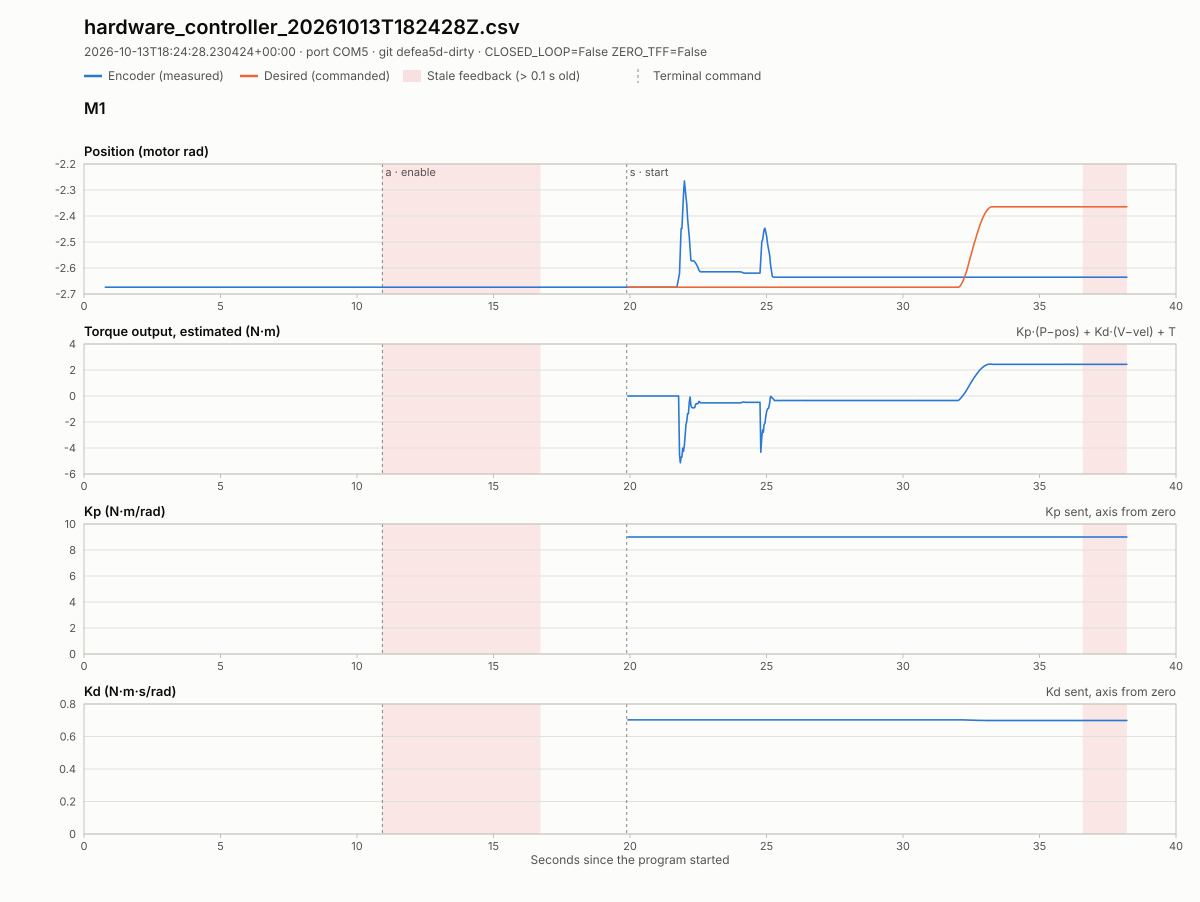

The file beside this chart, header and first rows:
host_time_utc, wall_time_s, tick, simulation_time_s, mode, control_state, contact_count, m1_encoder_position_rad, m1_encoder_velocity_rad_s, m1_feedback_age_s, m2_encoder_position_rad, m2_encoder_velocity_rad_s, m2_feedback_age_s, m3_encoder_position_rad, m3_encoder_velocity_rad_s, m3_feedback_age_s, m4_encoder_position_rad, m4_encoder_velocity_rad_s, m4_feedback_age_s, m1_cmd_position_rad, m1_cmd_velocity_rad_s, m1_cmd_kp, m1_cmd_kd, m1_cmd_tau_ff_nm
2026-10-13T18:24:29.198478+00:00, 0.7799, 0, 0.0, hardware, IDLE, 0, -2.674, 0.0, 0.007483, , , , , , , , , , , , , , 
2026-10-13T18:24:29.219478+00:00, 0.8009, 1, 0.0, hardware, IDLE, 0, -2.674, 0.0, 0.01078, , , , , , , , , , , , , , 
2026-10-13T18:24:29.227658+00:00, 0.8091, 2, 0.0, hardware, IDLE, 0, -2.674, 0.0, 0.01915, , , , , , , , , , , , , , 
2026-10-13T18:24:29.236151+00:00, 0.8177, 3, 0.0, hardware, IDLE, 0, -2.674, 0.0, 0.005438, , , , , , , , , , , , , , 
2026-10-13T18:24:29.248164+00:00, 0.8296, 4, 0.0, hardware, IDLE, 0, -2.674, 0.0, 0.0172, , , , , , , , , , , , , , 
2026-10-13T18:24:29.266159+00:00, 0.8474, 5, 0.0, hardware, IDLE, 0, -2.674, 0.0, 0.01758, , , , , , , , , , , , , , 
2026-10-13T18:24:29.274166+00:00, 0.8559, 6, 0.0, hardware, IDLE, 0, -2.674, 0.0, 0.00382, , , , , , , , , , , , , , 
2026-10-13T18:24:29.284683+00:00, 0.8658, 7, 0.0, hardware, IDLE, 0, -2.674, 0.0, 0.01374, , , , , , , , , , , , , , 
2026-10-13T18:24:29.297687+00:00, 0.8791, 8, 0.0, hardware, IDLE, 0, -2.674, 0.0, 0.009174, , , , , , , , , , , , , , 
2026-10-13T18:24:29.307756+00:00, 0.8889, 9, 0.0, hardware, IDLE, 0, -2.674, 0.0, 0.01901, , , , , , , , , , , , , , 
2026-10-13T18:24:29.317756+00:00, 0.8993, 10, 0.0, hardware, IDLE, 0, -2.674, 0.0, 0.007699, , , , , , , , , , , , , , 
2026-10-13T18:24:29.331757+00:00, 0.9131, 11, 0.0, hardware, IDLE, 0, -2.674, 0.0, 0.0003645, , , , , , , , , , , , , , 
2026-10-13T18:24:29.340756+00:00, 0.9224, 12, 0.0, hardware, IDLE, 0, -2.674, 0.0, 0.00986, , , , , , , , , , , , , , 
2026-10-13T18:24:29.360761+00:00, 0.942, 13, 0.0, hardware, IDLE, 0, -2.674, 0.0, 0.01129, , , , , , , , , , , , , , 
2026-10-13T18:24:29.368764+00:00, 0.9501, 14, 0.0, hardware, IDLE, 0, -2.674, 0.0, 0.01926, , , , , , , , , , , , , , 
2026-10-13T18:24:29.377765+00:00, 0.9586, 15, 0.0, hardware, IDLE, 0, -2.674, 0.0, 0.006187, , , , , , , , , , , , , , 
2026-10-13T18:24:29.391283+00:00, 0.9727, 16, 0.0, hardware, IDLE, 0, -2.674, 0.0, 0.0003409, , , , , , , , , , , , , , 
2026-10-13T18:24:29.406284+00:00, 0.9876, 17, 0.0, hardware, IDLE, 0, -2.674, 0.0, 0.01536, , , , , , , , , , , , , , 
2026-10-13T18:24:29.417512+00:00, 0.9986, 18, 0.0, hardware, IDLE, 0, -2.674, 0.0, 0.007561, , , , , , , , , , , , , , 
2026-10-13T18:24:29.426111+00:00, 1.007, 19, 0.0, hardware, IDLE, 0, -2.674, 0.0, 0.0166, , , , , , , , , , , , , , 
2026-10-13T18:24:29.437479+00:00, 1.019, 20, 0.0, hardware, IDLE, 0, -2.674, 0.0, 0.007339, , , , , , , , , , , , , , 
2026-10-13T18:24:29.453996+00:00, 1.035, 21, 0.0, hardware, IDLE, 0, -2.674, 0.0, 0.002161, , , , , , , , , , , , , , 
2026-10-13T18:24:29.463998+00:00, 1.046, 22, 0.0, hardware, IDLE, 0, -2.674, 0.0, 0.01348, , , , , , , , , , , , , , 
2026-10-13T18:24:29.474082+00:00, 1.055, 23, 0.0, hardware, IDLE, 0, -2.674, 0.0, 0.00396, , , , , , , , , , , , , , 
2026-10-13T18:24:29.483592+00:00, 1.065, 24, 0.0, hardware, IDLE, 0, -2.674, 0.0, 0.01447, , , , , , , , , , , , , , 
2026-10-13T18:24:29.498676+00:00, 1.08, 25, 0.0, hardware, IDLE, 0, -2.674, 0.0, 0.008279, , , , , , , , , , , , , , 
2026-10-13T18:24:29.509678+00:00, 1.091, 26, 0.0, hardware, IDLE, 0, -2.674, 0.0, 0.01963, , , , , , , , , , , , , , 
2026-10-13T18:24:29.520897+00:00, 1.102, 27, 0.0, hardware, IDLE, 0, -2.674, 0.0, 0.008404, , , , , , , , , , , , , , 
2026-10-13T18:24:29.543875+00:00, 1.125, 28, 0.0, hardware, IDLE, 0, -2.674, 0.0, 0.01416, , , , , , , , , , , , , , 
2026-10-13T18:24:29.555145+00:00, 1.136, 29, 0.0, hardware, IDLE, 0, -2.674, 0.0, 0.005121, , , , , , , , , , , , , , 
2026-10-13T18:24:29.565879+00:00, 1.148, 30, 0.0, hardware, IDLE, 0, -2.674, 0.0, 0.01662, , , , , , , , , , , , , , 
2026-10-13T18:24:29.576900+00:00, 1.158, 31, 0.0, hardware, IDLE, 0, -2.674, 0.0, 0.006299, , , , , , , , , , , , , , 
2026-10-13T18:24:29.585420+00:00, 1.167, 32, 0.0, hardware, IDLE, 0, -2.674, 0.0, 0.01488, , , , , , , , , , , , , , 
2026-10-13T18:24:29.594419+00:00, 1.176, 33, 0.0, hardware, IDLE, 0, -2.674, 0.0, 0.006002, , , , , , , , , , , , , , 
2026-10-13T18:24:29.603421+00:00, 1.185, 34, 0.0, hardware, IDLE, 0, -2.674, 0.0, 0.0149, , , , , , , , , , , , , , 
2026-10-13T18:24:29.622419+00:00, 1.204, 35, 0.0, hardware, IDLE, 0, -2.674, 0.0, 0.01202, , , , , , , , , , , , , , 
2026-10-13T18:24:29.631420+00:00, 1.212, 36, 0.0, hardware, IDLE, 0, -2.674, 0.0, 0.002472, , , , , , , , , , , , , , 
2026-10-13T18:24:29.639419+00:00, 1.22, 37, 0.0, hardware, IDLE, 0, -2.674, 0.0, 0.01064, , , , , , , , , , , , , , 
2026-10-13T18:24:29.653419+00:00, 1.235, 38, 0.0, hardware, IDLE, 0, -2.674, 0.0, 0.003154, , , , , , , , , , , , , , 
2026-10-13T18:24:29.669425+00:00, 1.251, 39, 0.0, hardware, IDLE, 0, -2.674, 0.0, 0.001053, , , , , , , , , , , , , , 
2026-10-13T18:24:29.678425+00:00, 1.26, 40, 0.0, hardware, IDLE, 0, -2.674, 0.0, 0.01068, , , , , , , , , , , , , , 
2026-10-13T18:24:29.686941+00:00, 1.268, 41, 0.0, hardware, IDLE, 0, -2.674, 0.0, 0.01858, , , , , , , , , , , , , , 
2026-10-13T18:24:29.699941+00:00, 1.281, 42, 0.0, hardware, IDLE, 0, -2.674, 0.0, 0.009857, , , , , , , , , , , , , , 
2026-10-13T18:24:29.715391+00:00, 1.297, 43, 0.0, hardware, IDLE, 0, -2.674, 0.0, 0.004325, , , , , , , , , , , , , , 
2026-10-13T18:24:29.722394+00:00, 1.304, 44, 0.0, hardware, IDLE, 0, -2.674, 0.0, 0.01188, , , , , , , , , , , , , , 
2026-10-13T18:24:29.746389+00:00, 1.328, 45, 0.0, hardware, IDLE, 0, -2.674, 0.0, 0.01726, , , , , , , , , , , , , , 
2026-10-13T18:24:29.763391+00:00, 1.345, 46, 0.0, hardware, IDLE, 0, -2.674, 0.0, 0.01389, , , , , , , , , , , , , , 
2026-10-13T18:24:29.771409+00:00, 1.353, 47, 0.0, hardware, IDLE, 0, -2.674, 0.0, 0.001262, , , , , , , , , , , , , , 
2026-10-13T18:24:29.779810+00:00, 1.361, 48, 0.0, hardware, IDLE, 0, -2.674, 0.0, 0.009459, , , , , , , , , , , , , , 
2026-10-13T18:24:29.789319+00:00, 1.371, 49, 0.0, hardware, IDLE, 0, -2.674, 0.0, 0.0006697, , , , , , , , , , , , , , 
2026-10-13T18:24:29.798319+00:00, 1.38, 50, 0.0, hardware, IDLE, 0, -2.674, 0.0, 0.009785, , , , , , , , , , , , , , 
2026-10-13T18:24:29.807319+00:00, 1.388, 51, 0.0, hardware, IDLE, 0, -2.674, 0.0, 0.01822, , , , , , , , , , , , , , 
2026-10-13T18:24:29.818322+00:00, 1.399, 52, 0.0, hardware, IDLE, 0, -2.674, 0.0, 0.008252, , , , , , , , , , , , , , 
2026-10-13T18:24:29.840321+00:00, 1.422, 53, 0.0, hardware, IDLE, 0, -2.674, 0.0, 0.008939, , , , , , , , , , , , , , 
2026-10-13T18:24:29.848321+00:00, 1.43, 54, 0.0, hardware, IDLE, 0, -2.674, 0.0, 0.01694, , , , , , , , , , , , , , 
2026-10-13T18:24:29.856322+00:00, 1.438, 55, 0.0, hardware, IDLE, 0, -2.674, 0.0, 0.007233, , , , , , , , , , , , , , 
2026-10-13T18:24:29.870324+00:00, 1.452, 56, 0.0, hardware, IDLE, 0, -2.674, 0.0, 0.0006365, , , , , , , , , , , , , , 
2026-10-13T18:24:29.880324+00:00, 1.462, 57, 0.0, hardware, IDLE, 0, -2.674, 0.0, 0.01065, , , , , , , , , , , , , , 
2026-10-13T18:24:29.890195+00:00, 1.472, 58, 0.0, hardware, IDLE, 0, -2.674, 0.0, 0.02078, , , , , , , , , , , , , , 
2026-10-13T18:24:29.901194+00:00, 1.483, 59, 0.0, hardware, IDLE, 0, -2.674, 0.0, 0.009918, , , , , , , , , , , , , , 
... 2,073 more rows
